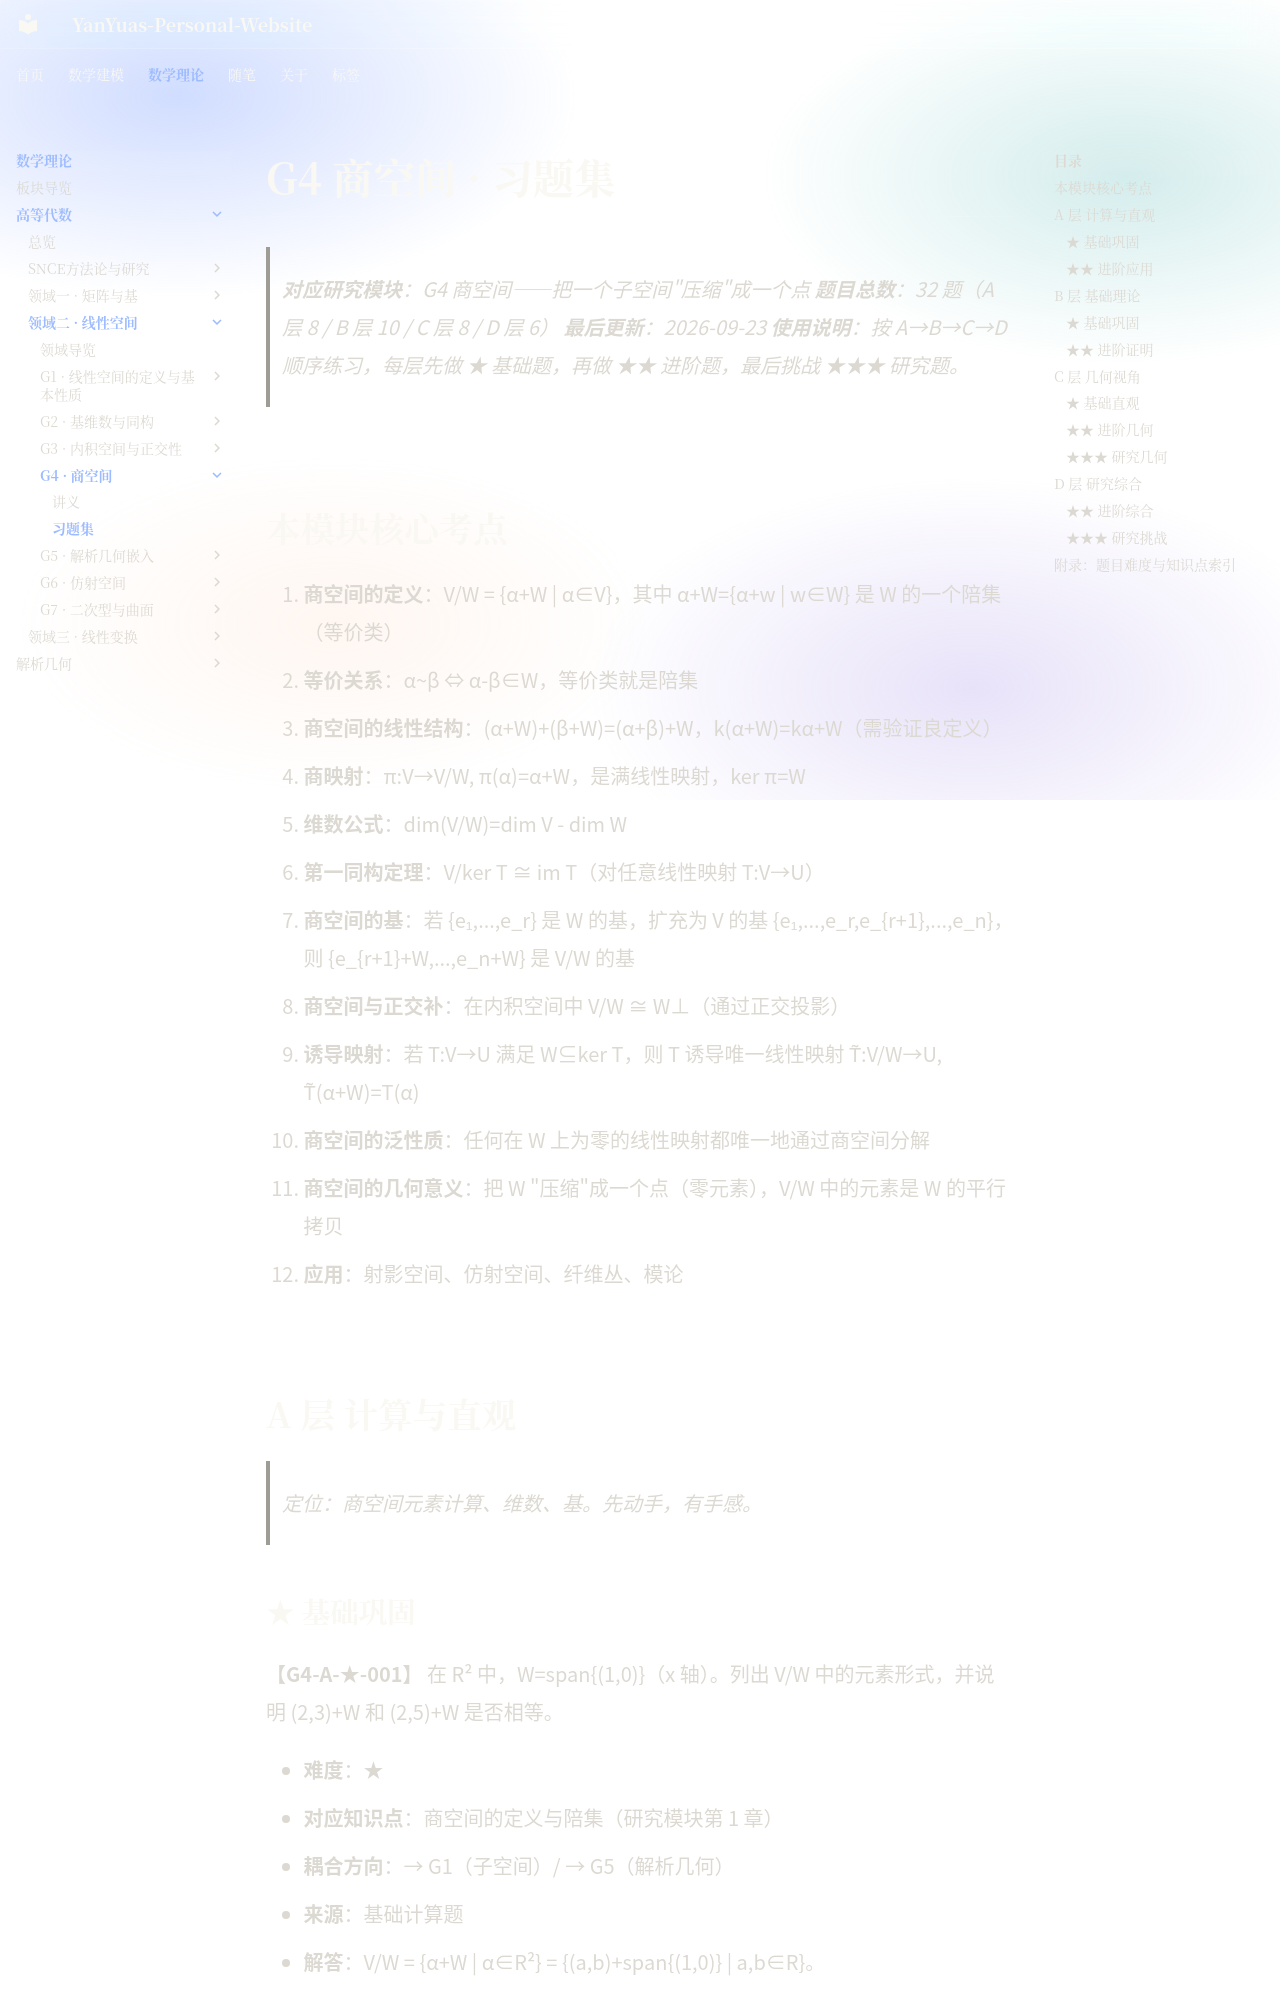

repository: YanYuas/YanYu-Site · page: maththeory/advanced-algebra/linear-space/G4-商空间/习题集/index.html · generator: mkdocs

# G4 商空间 · 习题集

> **对应研究模块**：G4 商空间——把一个子空间"压缩"成一个点
> **题目总数**：32 题（A 层 8 / B 层 10 / C 层 8 / D 层 6）
> **最后更新**：2026-09-23
> **使用说明**：按 A→B→C→D 顺序练习，每层先做 ★ 基础题，再做 ★★ 进阶题，最后挑战 ★★★ 研究题。

---

## 本模块核心考点

1. **商空间的定义**：V/W = {α+W | α∈V}，其中 α+W={α+w | w∈W} 是 W 的一个陪集（等价类）
2. **等价关系**：α~β ⇔ α-β∈W，等价类就是陪集
3. **商空间的线性结构**：(α+W)+(β+W)=(α+β)+W，k(α+W)=kα+W（需验证良定义）
4. **商映射**：π:V→V/W, π(α)=α+W，是满线性映射，ker π=W
5. **维数公式**：dim(V/W)=dim V - dim W
6. **第一同构定理**：V/ker T ≅ im T（对任意线性映射 T:V→U）
7. **商空间的基**：若 {e₁,...,e_r} 是 W 的基，扩充为 V 的基 {e₁,...,e_r,e_{r+1},...,e_n}，则 {e_{r+1}+W,...,e_n+W} 是 V/W 的基
8. **商空间与正交补**：在内积空间中 V/W ≅ W⊥（通过正交投影）
9. **诱导映射**：若 T:V→U 满足 W⊆ker T，则 T 诱导唯一线性映射 T̃:V/W→U, T̃(α+W)=T(α)
10. **商空间的泛性质**：任何在 W 上为零的线性映射都唯一地通过商空间分解
11. **商空间的几何意义**：把 W "压缩"成一个点（零元素），V/W 中的元素是 W 的平行拷贝
12. **应用**：射影空间、仿射空间、纤维丛、模论

---

## A 层 计算与直观

> 定位：商空间元素计算、维数、基。先动手，有手感。
